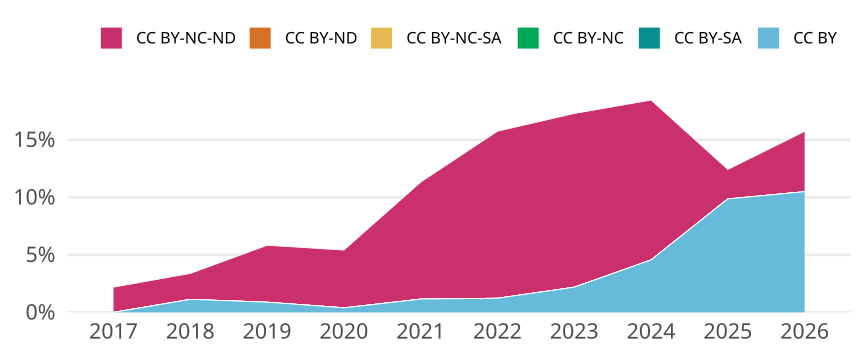

The table this chart was drawn from, first rows:
cr_year, cc, cc_total, jn_all, prop
2017, CC BY, 0, NA, 0
2017, CC BY-SA, 0, NA, 0
2017, CC BY-NC, 0, NA, 0
2017, CC BY-NC-SA, 0, NA, 0
2017, CC BY-ND, 0, NA, 0
2017, CC BY-NC-ND, 16, 729, 0.02195
2018, CC BY, 7, 620, 0.01129
2018, CC BY-SA, 0, NA, 0
2018, CC BY-NC, 0, NA, 0
2018, CC BY-NC-SA, 0, NA, 0
2018, CC BY-ND, 0, NA, 0
2018, CC BY-NC-ND, 14, 620, 0.02258
2019, CC BY, 5, 566, 0.008834
2019, CC BY-SA, 0, NA, 0
2019, CC BY-NC, 0, NA, 0
2019, CC BY-NC-SA, 0, NA, 0
2019, CC BY-ND, 0, NA, 0
2019, CC BY-NC-ND, 28, 566, 0.04947
2020, CC BY, 3, 757, 0.003963
2020, CC BY-SA, 0, NA, 0
2020, CC BY-NC, 0, NA, 0
2020, CC BY-NC-SA, 0, NA, 0
2020, CC BY-ND, 0, NA, 0
2020, CC BY-NC-ND, 38, 757, 0.0502
2021, CC BY, 6, 521, 0.01152
2021, CC BY-SA, 0, NA, 0
2021, CC BY-NC, 0, NA, 0
2021, CC BY-NC-SA, 0, NA, 0
2021, CC BY-ND, 0, NA, 0
2021, CC BY-NC-ND, 53, 521, 0.1017
2022, CC BY, 6, 489, 0.01227
2022, CC BY-SA, 0, NA, 0
2022, CC BY-NC, 0, NA, 0
2022, CC BY-NC-SA, 0, NA, 0
2022, CC BY-ND, 0, NA, 0
2022, CC BY-NC-ND, 71, 489, 0.1452
2023, CC BY, 10, 457, 0.02188
2023, CC BY-SA, 0, NA, 0
2023, CC BY-NC, 0, NA, 0
2023, CC BY-NC-SA, 0, NA, 0
2023, CC BY-ND, 0, NA, 0
2023, CC BY-NC-ND, 69, 457, 0.151
2024, CC BY, 20, 439, 0.04556
2024, CC BY-SA, 0, NA, 0
2024, CC BY-NC, 0, NA, 0
2024, CC BY-NC-SA, 0, NA, 0
2024, CC BY-ND, 0, NA, 0
2024, CC BY-NC-ND, 61, 439, 0.139
2025, CC BY, 50, 507, 0.09862
2025, CC BY-SA, 0, NA, 0
2025, CC BY-NC, 0, NA, 0
2025, CC BY-NC-SA, 0, NA, 0
2025, CC BY-ND, 0, NA, 0
2025, CC BY-NC-ND, 13, 507, 0.02564
2026, CC BY, 30, 286, 0.1049
2026, CC BY-SA, 0, NA, 0
2026, CC BY-NC, 0, NA, 0
2026, CC BY-NC-SA, 0, NA, 0
2026, CC BY-ND, 0, NA, 0
2026, CC BY-NC-ND, 15, 286, 0.05245
